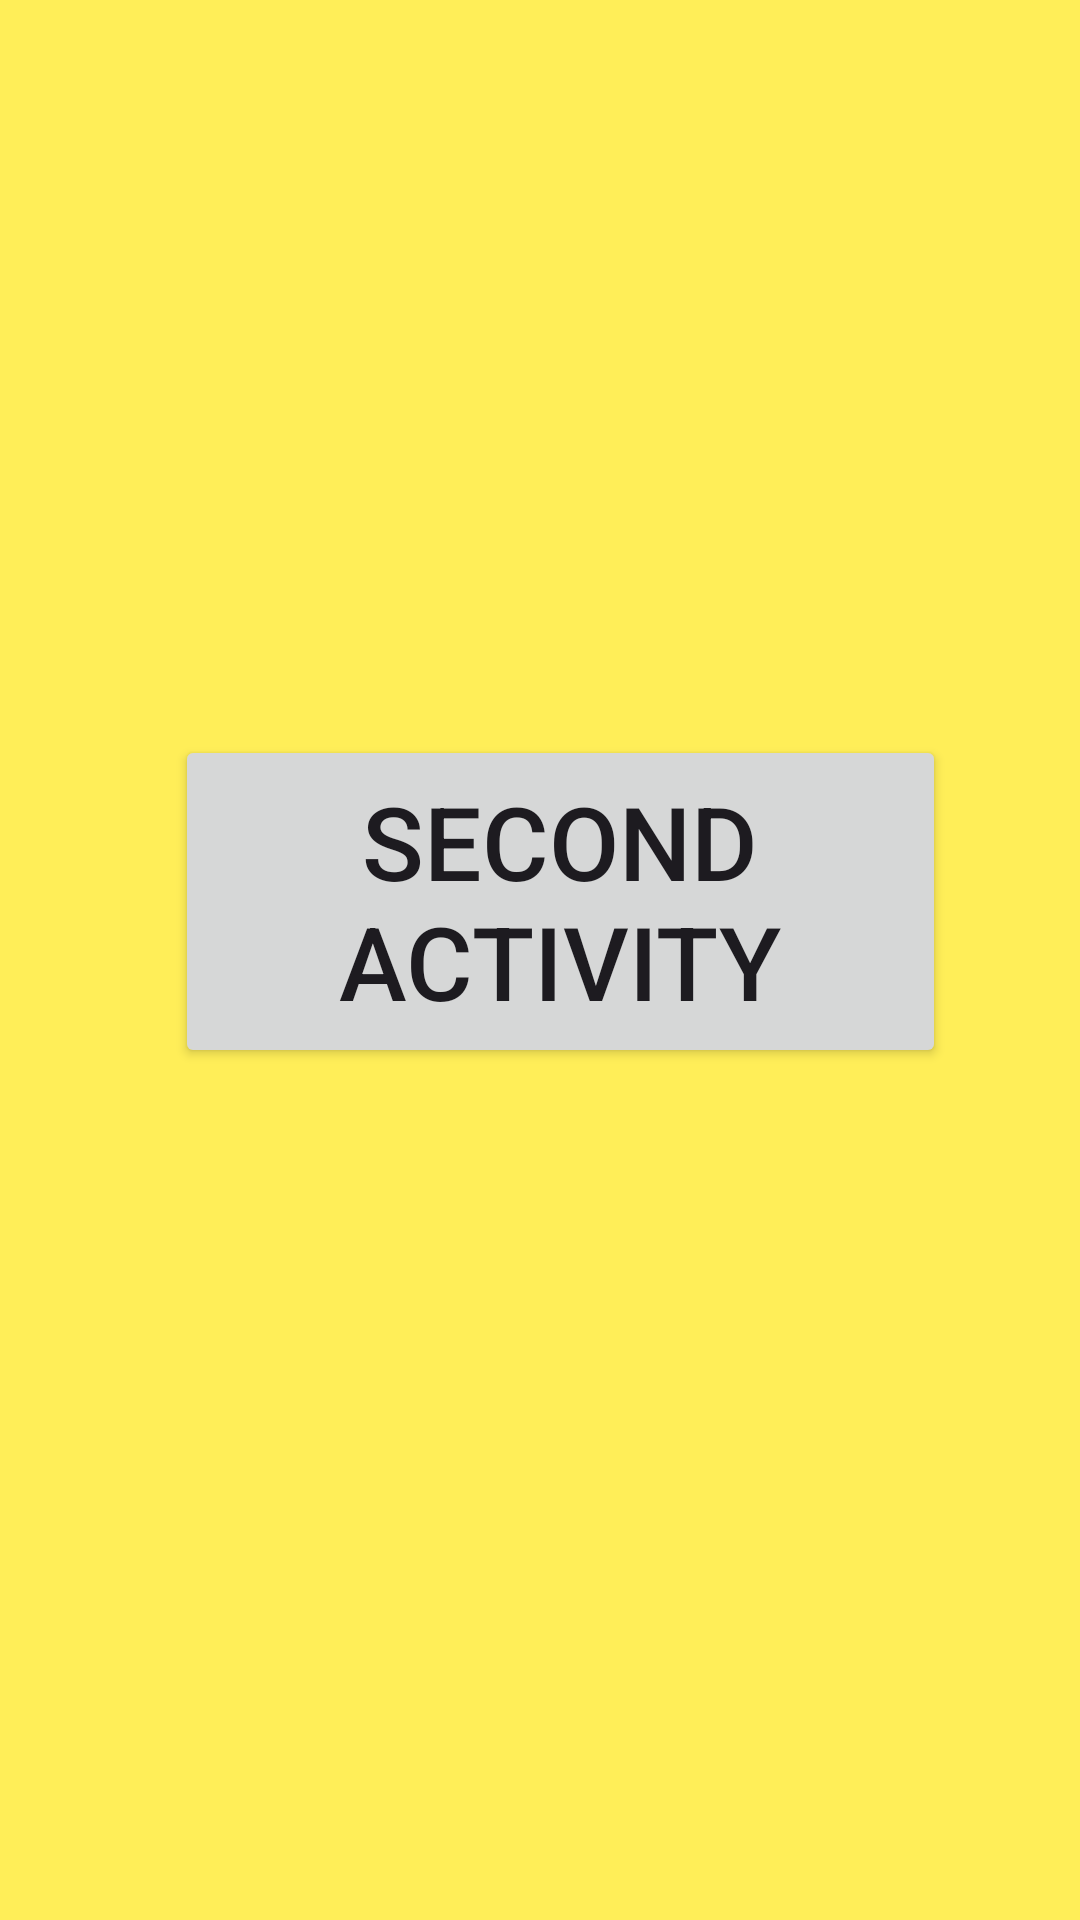

Layout XML and referenced resources for this Android screen:
<!-- AndroidManifest.xml: application theme Theme.IntentsExamples -->
<!-- res/layout/activity_main.xml -->
<?xml version="1.0" encoding="utf-8"?>
<androidx.constraintlayout.widget.ConstraintLayout xmlns:android="http://schemas.android.com/apk/res/android"
    xmlns:app="http://schemas.android.com/apk/res-auto"
    xmlns:tools="http://schemas.android.com/tools"
    android:layout_width="match_parent"
    android:layout_height="match_parent"
    android:background="#FFEE58"
    tools:context=".MainActivity">

    <Button
        android:id="@+id/btnSecondActivity"
        style="@style/btnStyle"
        android:text="@string/second_activity"
        app:layout_constraintBottom_toBottomOf="parent"
        app:layout_constraintEnd_toEndOf="parent"
        app:layout_constraintHorizontal_bias="0.566"
        app:layout_constraintStart_toStartOf="parent"
        app:layout_constraintTop_toTopOf="parent"
        app:layout_constraintVertical_bias="0.463" />

</androidx.constraintlayout.widget.ConstraintLayout>
<!-- resources referenced by this layout -->
<resources>
  <string name="second_activity">Second Activity</string>
  <style name="btnStyle">
          <item name="android:layout_width">257dp</item>
          <item name="android:layout_height">111dp</item>
          <item name="android:textSize">34sp</item>
      </style>
  <style name="Theme.IntentsExamples" parent="Base.Theme.IntentsExamples" />
  <style name="Base.Theme.IntentsExamples" parent="Theme.Material3.DayNight.NoActionBar">
          
          
      </style>
</resources>
